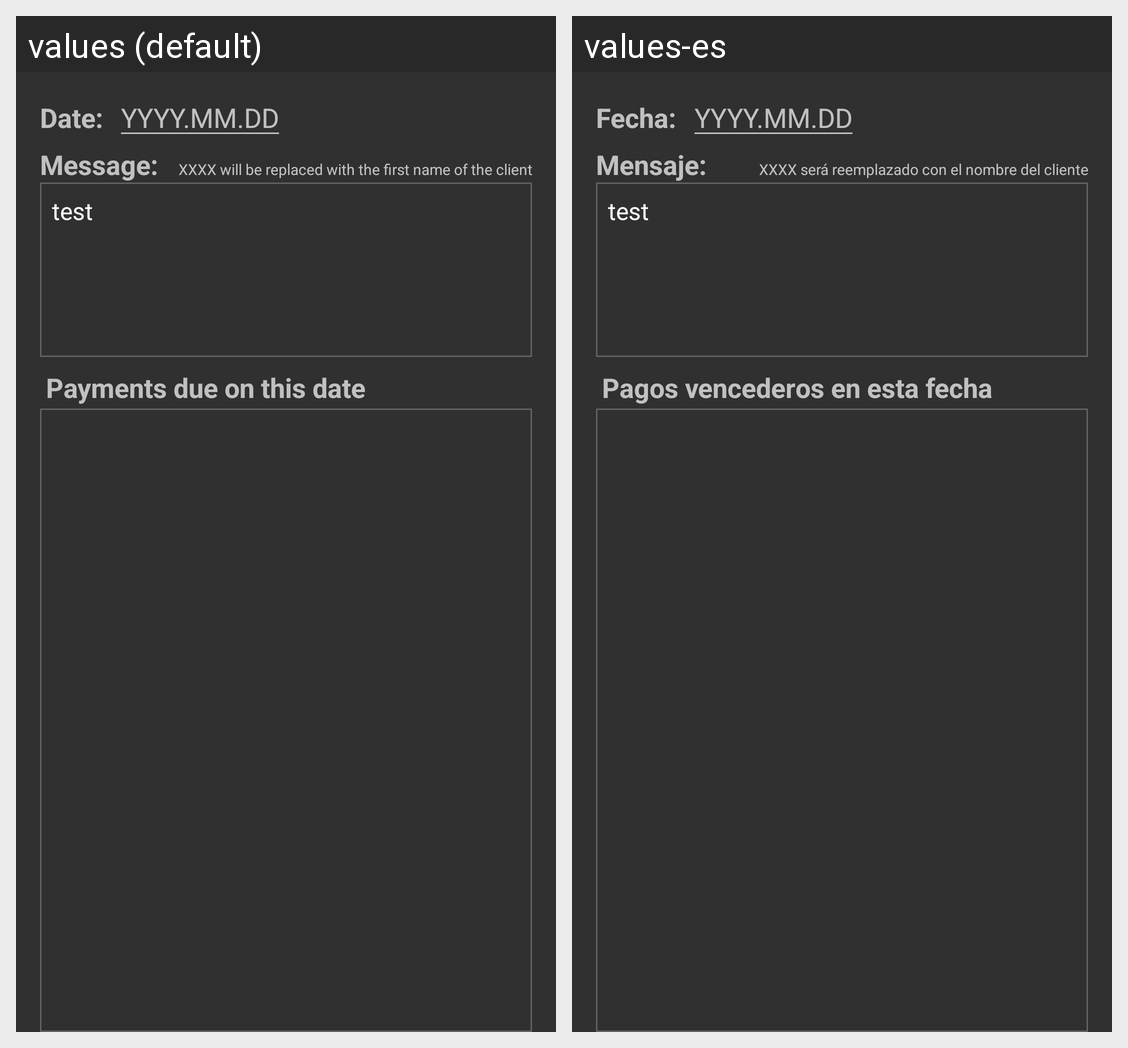

The Android screen above is rendered under two locales of the same app. Produce the string resources it draws, with the default and per-locale values.
Android screen res/layout/send_reminder_search.xml rendered under 2 locales, left to right: values (default), values-es. Device: Nexus 5 (rendered at 1080×1920; each locale shown at half size, 540×960, under a caption strip naming it); theme AppTheme.
Strings drawn on this screen, with the default value and each locale's value (text and hints the layout hard-codes, and strings that could not be matched under every locale, appear in the picture but are not listed):

date
  values: Date:
  values-es: Fecha:

message
  values: Message:
  values-es: Mensaje:

xxxx_replaceable
  values: XXXX will be replaced with the first name of the client
  values-es: XXXX será reemplazado con el nombre del cliente

payments_due_on_this_date
  values: Payments due on this date
  values-es: Pagos vencederos en esta fecha
